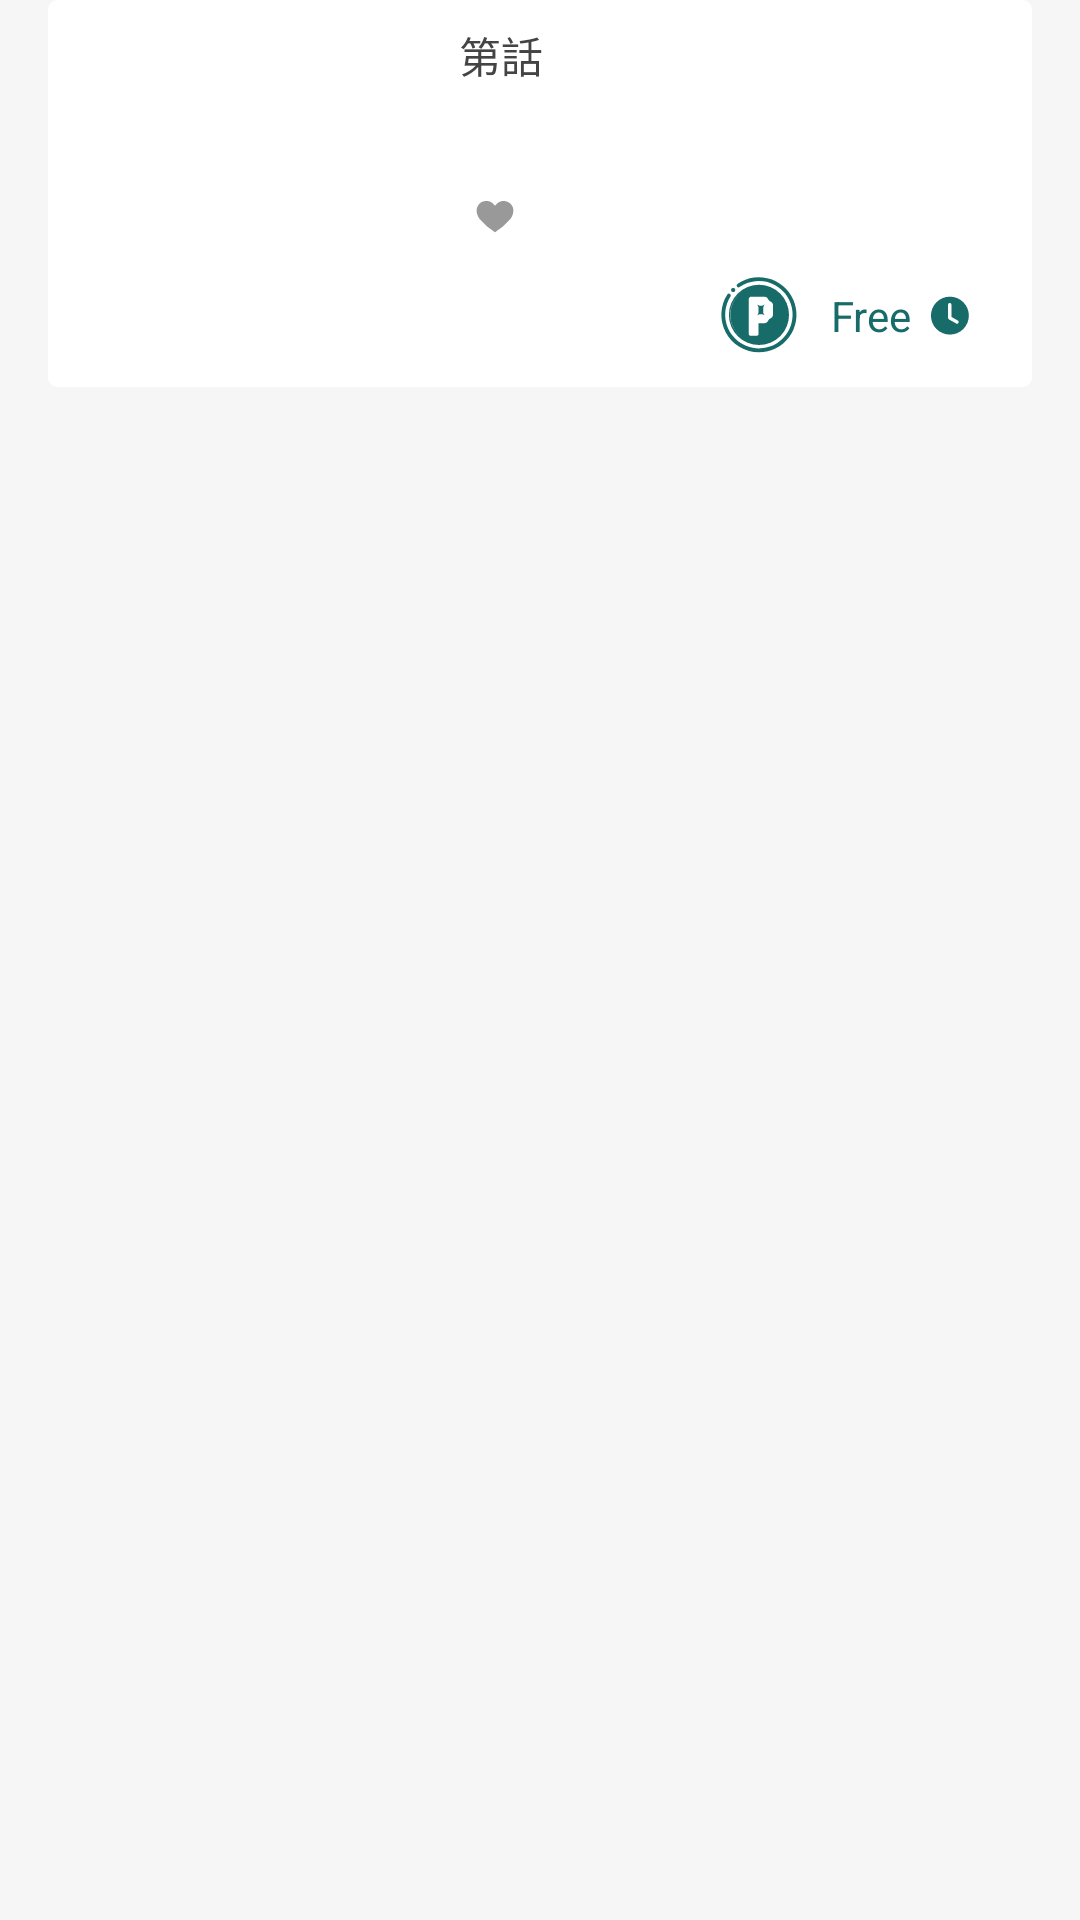

Write the Android layout XML for this screen, with the resource values it uses.
<!-- AndroidManifest.xml: application theme AppTheme -->
<!-- res/layout/viewholder_works_menu_recyclerview_item.xml -->
<?xml version="1.0" encoding="utf-8"?>
<LinearLayout xmlns:android="http://schemas.android.com/apk/res/android"
    xmlns:app="http://schemas.android.com/apk/res-auto"
    xmlns:tools="http://schemas.android.com/tools"
    android:id="@+id/worksLinearLayout"
    android:layout_width="match_parent"
    android:layout_height="wrap_content"
    android:background="@color/colorF6F6F6"
    android:orientation="vertical">

    <androidx.cardview.widget.CardView
        android:id="@+id/worksChapterCardView"
        android:layout_width="match_parent"
        android:layout_height="wrap_content"
        android:layout_marginLeft="16dp"
        android:layout_marginRight="16dp"
        android:layout_marginBottom="16dp"
        android:foreground="@drawable/ripple_effect"
        app:cardCornerRadius="3dp"
        app:cardElevation="0dp"
        app:cardMaxElevation="0dp">

        <androidx.constraintlayout.widget.ConstraintLayout
            android:layout_width="match_parent"
            android:layout_height="match_parent">

            <ImageView
                android:id="@+id/workIconImageView"
                android:layout_width="129dp"
                android:layout_height="129dp"
                android:scaleType="centerCrop"
                app:layout_constraintBottom_toBottomOf="parent"
                app:layout_constraintDimensionRatio="1"
                app:layout_constraintStart_toStartOf="parent"
                app:layout_constraintTop_toTopOf="parent"
                app:layout_constraintVertical_bias="1.0"
                tools:srcCompat="@tools:sample/avatars" />

            <TextView
                android:id="@+id/worksTitleTextView"
                android:layout_width="0dp"
                android:layout_height="wrap_content"
                android:layout_marginStart="8dp"
                android:layout_marginTop="4dp"
                android:layout_marginEnd="16dp"
                android:ellipsize="end"
                android:singleLine="true"
                android:textColor="#444444"
                android:textSize="14dp"
                android:textStyle="normal"
                app:layout_constraintEnd_toEndOf="parent"
                app:layout_constraintHeight_percent="0.12"
                app:layout_constraintStart_toEndOf="@+id/workIconImageView"
                app:layout_constraintTop_toBottomOf="@+id/lastChapterTextView"
                tools:text="標題標題標題標題標題標題標題標題標題標題標題標題" />

            <TextView
                android:id="@+id/firstChapterTextView"
                android:layout_width="wrap_content"
                android:layout_height="wrap_content"
                android:layout_marginStart="8dp"
                android:layout_marginTop="8dp"
                android:text="@string/works_cardview_title_first"
                android:textColor="@color/color444444"
                android:textSize="14sp"
                app:layout_constraintStart_toEndOf="@+id/workIconImageView"
                app:layout_constraintTop_toTopOf="parent" />

            <TextView
                android:id="@+id/chapterTextView"
                android:layout_width="wrap_content"
                android:layout_height="wrap_content"
                android:layout_marginTop="8dp"
                android:textAlignment="textEnd"
                android:textColor="@color/color444444"
                android:textSize="14sp"
                android:textStyle="bold"
                app:layout_constraintStart_toEndOf="@+id/firstChapterTextView"
                app:layout_constraintTop_toTopOf="parent"
                tools:text="1" />

            <TextView
                android:id="@+id/lastChapterTextView"
                android:layout_width="wrap_content"
                android:layout_height="wrap_content"
                android:layout_marginTop="8dp"
                android:text="@string/works_cardview_title_last"
                android:textColor="@color/color444444"
                android:textSize="14sp"
                app:layout_constraintStart_toEndOf="@+id/chapterTextView"
                app:layout_constraintTop_toTopOf="parent" />

            <TextView
                android:id="@+id/dateTextView"
                android:layout_width="wrap_content"
                android:layout_height="wrap_content"
                android:layout_marginTop="8dp"
                android:layout_marginEnd="16dp"
                android:textColor="@color/color999999"
                android:textSize="12sp"
                app:layout_constraintEnd_toEndOf="parent"
                app:layout_constraintTop_toTopOf="parent"
                tools:text="2020.10.09" />

            <ImageView
                android:id="@+id/heartImageView"
                android:layout_width="24dp"
                android:layout_height="24dp"
                android:layout_marginStart="8dp"
                android:layout_marginTop="8dp"
                app:layout_constraintStart_toEndOf="@+id/workIconImageView"
                app:layout_constraintTop_toBottomOf="@+id/worksTitleTextView"
                app:srcCompat="@drawable/ic_ccc_24_serial_heart" />

            <TextView
                android:id="@+id/heartCountTextView"
                android:layout_width="wrap_content"
                android:layout_height="0dp"
                android:gravity="center"
                android:textColor="@color/color999999"
                android:textSize="12sp"
                app:layout_constraintBottom_toBottomOf="@+id/heartImageView"
                app:layout_constraintStart_toEndOf="@+id/heartImageView"
                app:layout_constraintTop_toTopOf="@+id/heartImageView"
                tools:text="1234" />

            <ImageView
                android:id="@+id/payTypeImageView"
                android:layout_width="wrap_content"
                android:layout_height="wrap_content"
                app:layout_constraintBottom_toBottomOf="parent"
                app:layout_constraintEnd_toStartOf="@+id/payFreeTextView"
                app:srcCompat="@drawable/ic_ccc_48_btn_point" />

            <TextView
                android:id="@+id/payFreeTextView"
                android:layout_width="wrap_content"
                android:layout_height="wrap_content"
                android:text="Free"
                android:textAllCaps="false"
                android:textColor="@color/color176C6A"
                android:textSize="14sp"
                android:visibility="visible"
                app:layout_constraintBottom_toBottomOf="parent"
                app:layout_constraintEnd_toStartOf="@+id/rentConstraintLayout"
                app:layout_constraintTop_toTopOf="@+id/payTypeImageView"
                tools:text="Free" />

            <androidx.constraintlayout.widget.ConstraintLayout
                android:id="@+id/rentConstraintLayout"
                android:layout_width="wrap_content"
                android:layout_height="48dp"
                android:visibility="visible"
                app:layout_constraintBottom_toBottomOf="parent"
                app:layout_constraintEnd_toStartOf="@+id/constraintLayout2">

                <TextView
                    android:id="@+id/rentDateTextView"
                    android:layout_width="wrap_content"
                    android:layout_height="wrap_content"
                    android:layout_marginBottom="16dp"
                    android:textAlignment="textEnd"
                    android:textColor="@color/color176C6A"
                    android:textSize="12sp"
                    app:layout_constraintBottom_toBottomOf="parent"
                    app:layout_constraintEnd_toEndOf="parent"
                    tools:text="2020.08.06到期" />

                <ImageView
                    android:id="@+id/rentImageView"
                    android:layout_width="wrap_content"
                    android:layout_height="0dp"
                    app:layout_constraintBottom_toBottomOf="parent"
                    app:layout_constraintEnd_toStartOf="@+id/rentDateTextView"
                    app:layout_constraintTop_toTopOf="parent"
                    app:srcCompat="@drawable/ic_ccc_24_serial_rent" />
            </androidx.constraintlayout.widget.ConstraintLayout>

            <androidx.constraintlayout.widget.ConstraintLayout
                android:id="@+id/constraintLayout2"
                android:layout_width="16dp"
                android:layout_height="48dp"
                android:visibility="invisible"
                app:layout_constraintBottom_toBottomOf="parent"
                app:layout_constraintEnd_toEndOf="parent">

            </androidx.constraintlayout.widget.ConstraintLayout>
        </androidx.constraintlayout.widget.ConstraintLayout>
    </androidx.cardview.widget.CardView>
</LinearLayout>
<!-- resources referenced by this layout -->
<resources>
  <color name="color176C6A">#176C6A</color>
  <color name="color444444">#444444</color>
  <color name="color999999">#999999</color>
  <color name="colorF6F6F6">#F6F6F6</color>
  <!-- drawable ic_ccc_24_serial_heart (drawable) -->
  <vector xmlns:android="http://schemas.android.com/apk/res/android"
      android:width="24dp"
      android:height="24dp"
      android:viewportWidth="24"
      android:viewportHeight="24">
    <path
        android:pathData="M9.15,7.32A3.3,3.3 0,0 0,6.22 9.07c-0.65,1.25 -0.39,2.8 0.72,4.36A23.53,23.53 0,0 0,12 17.77a23.53,23.53 0,0 0,5.06 -4.34c1.11,-1.56 1.37,-3.11 0.72,-4.36a3.29,3.29 0,0 0,-5.48 -0.51l-0.3,0.37 -0.3,-0.37A3.29,3.29 0,0 0,9.15 7.32Z"
        android:fillColor="#999"/>
  </vector>
  <!-- drawable ic_ccc_24_serial_rent (drawable) -->
  <vector xmlns:android="http://schemas.android.com/apk/res/android"
      android:width="24dp"
      android:height="24dp"
      android:viewportWidth="24"
      android:viewportHeight="24">
    <path
        android:pathData="M12.63,12.21m-6.32,0a6.32,6.32 0,1 1,12.64 0a6.32,6.32 0,1 1,-12.64 0"
        android:fillColor="#176c6a"/>
    <path
        android:pathData="M12.59,8a0.56,0.56 0,0 1,0.56 0.57v4.08l2.13,1.2a0.56,0.56 0,0 1,0.2 0.77,0.54 0.54,0 0,1 -0.76,0.2c-1.71,-1 -0.71,-0.38 -2.42,-1.36a0.58,0.58 0,0 1,-0.28 -0.49V8.54A0.56,0.56 0,0 1,12.59 8Z"
        android:fillColor="#fff"/>
  </vector>
  <!-- drawable ic_ccc_48_btn_point: vector/xml drawable (drawable, 2108 chars, omitted) -->
  <!-- drawable ripple_effect (drawable) -->
  <?xml version="1.0" encoding="utf-8"?>
  <ripple xmlns:android="http://schemas.android.com/apk/res/android"
      xmlns:tools="http://schemas.android.com/tools"
      android:color="#AAAAAA"
      tools:targetApi="lollipop">
      <item android:id="@android:id/mask">
          <shape android:shape="rectangle">
              <solid android:color="#AAAAAA" />
          </shape>
      </item>
  </ripple>
  <string name="works_cardview_title_first">第</string>
  <string name="works_cardview_title_last">話</string>
  <style name="AppTheme" parent="Theme.AppCompat.Light.DarkActionBar">
          
          <item name="colorPrimary">@color/colorPrimary</item>
          <item name="colorPrimaryDark">@color/colorPrimaryDark</item>
          <item name="colorAccent">@color/colorAccent</item>
      </style>
  <color name="colorPrimary">#008577</color>
  <color name="colorPrimaryDark">#00574B</color>
  <color name="colorAccent">#D81B60</color>
</resources>
